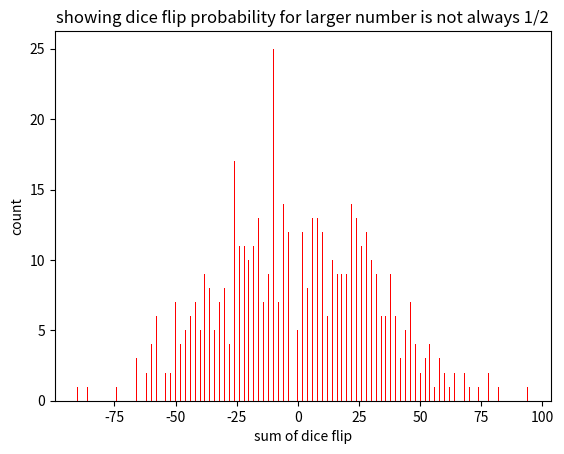

The script that saved this image:
'''We think summartion of -1+1-1+1....n times will mostly zero, which is similar to dice flip
where we decide probability of getting head or tail is 1/2 but that is not the case, this example will prove that'''

import numpy as np
import matplotlib.pyplot as pt

d={}
for i in range(500):
    rand_array=2*(np.random.rand(1,1000)>0.5)-1
    v=sum(rand_array[0])
    d[v]=d.get(v,0)+1
x_axis=d.keys()
y_axis=d.values()
pt.bar(x_axis,y_axis,color="red",width=0.4)
pt.xlabel("sum of dice flip")
pt.ylabel("count")
pt.title("showing dice flip probability for larger number is not always 1/2")
pt.show()